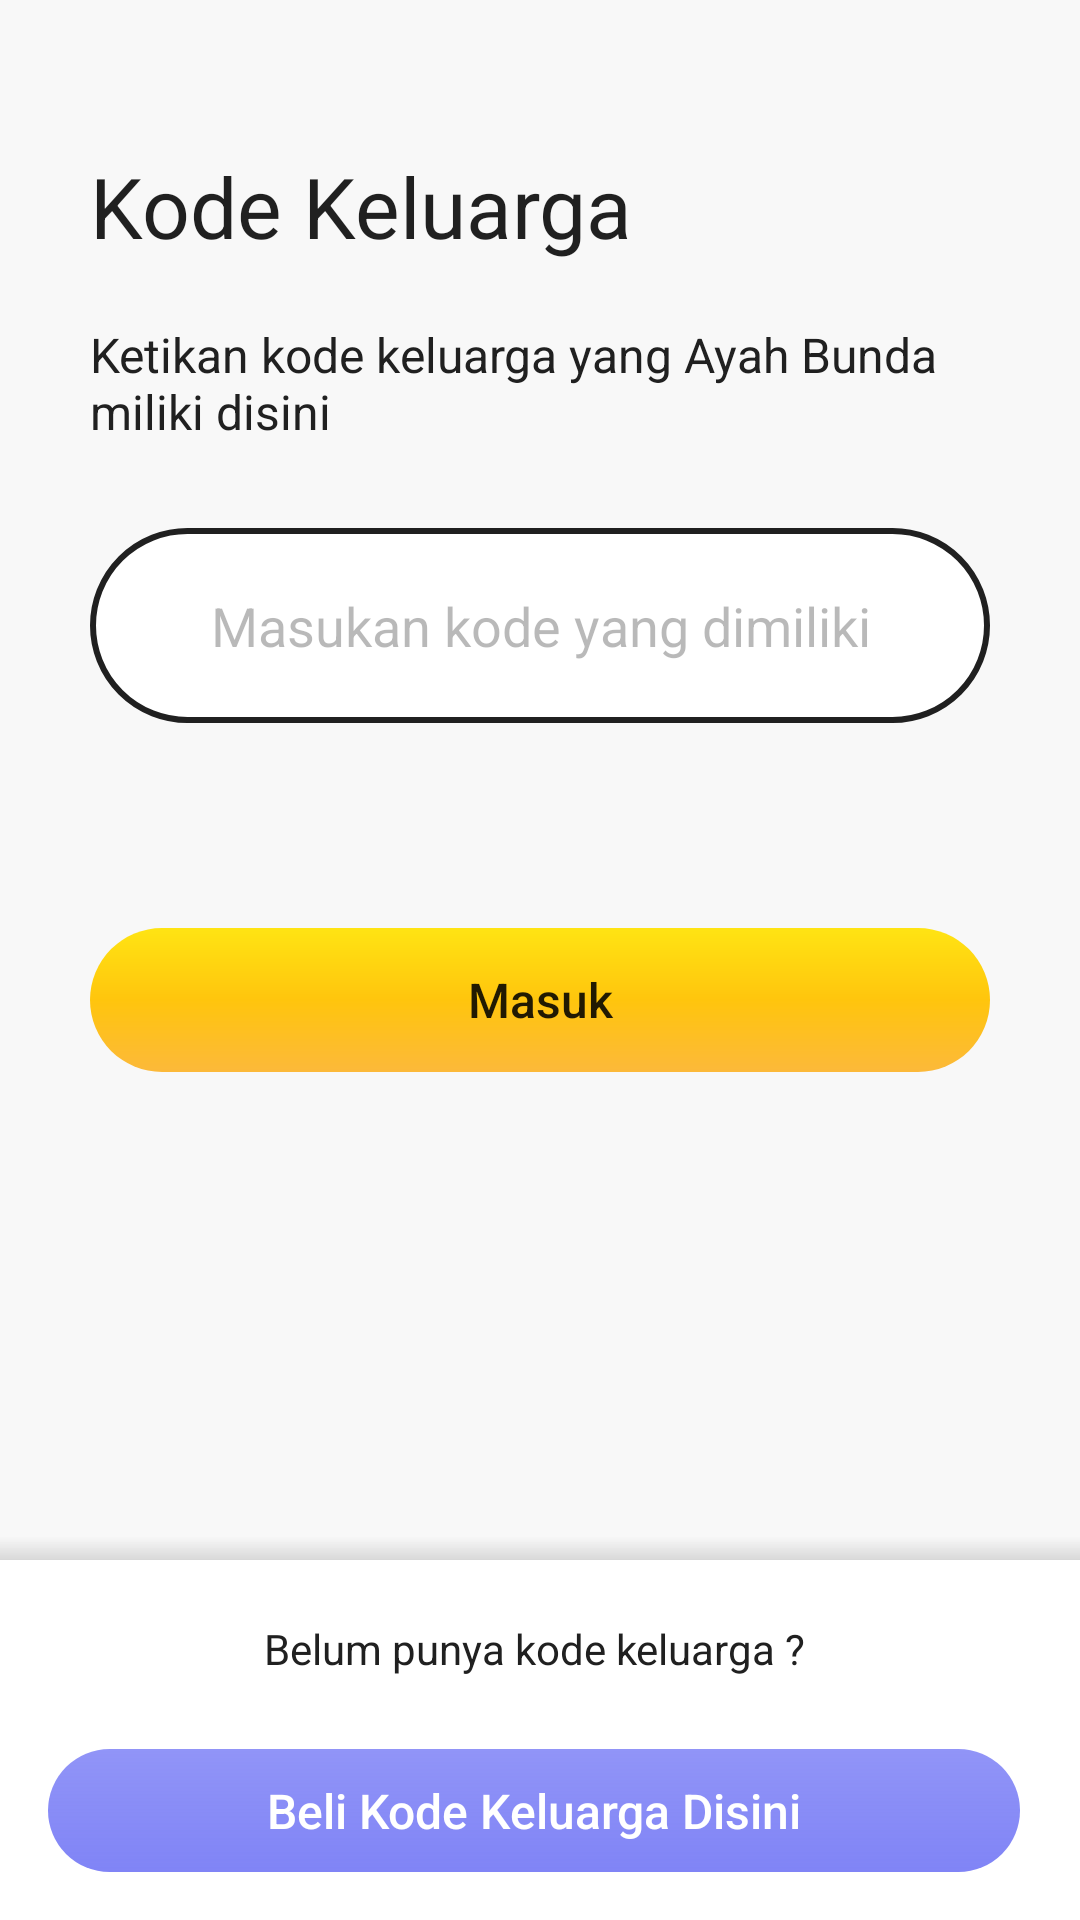

This screen was rendered from an Android layout file. Write that file and the resources it references.
<!-- AndroidManifest.xml: application theme AppTheme -->
<!-- res/layout/login_page.xml -->
<?xml version="1.0" encoding="utf-8"?>
<LinearLayout xmlns:android="http://schemas.android.com/apk/res/android"
              xmlns:tools="http://schemas.android.com/tools"
              android:layout_width="match_parent"
              android:layout_height="match_parent" android:orientation="vertical">
    <LinearLayout
        android:layout_width="match_parent"
        android:layout_height="match_parent"
        tools:context=".MainActivity"
        android:orientation="vertical"
    >
        <LinearLayout
            android:layout_width="match_parent"
            android:layout_height="match_parent"
            android:layout_weight="1"
            android:background="#f8f8f8"
            android:padding="30dp"
            android:orientation="vertical">
            <TextView
                android:text="Kode Keluarga"
                android:layout_width="match_parent"
                android:layout_height="wrap_content"
                android:textSize="28dp"
                android:textColor="#DE000000"
                android:textFontWeight="bold"
                android:layout_marginTop="20dp"
                android:layout_marginBottom="20dp"
                android:id="@+id/title"
            />
            <TextView
                android:text="Ketikan kode keluarga yang Ayah Bunda miliki disini   "
                android:layout_width="match_parent"
                android:layout_height="wrap_content"
                android:id="@+id/instruction_first"
                android:layout_marginBottom="24dp"
                android:textColor="#202020"
                android:textSize="16dp"
            />
            <EditText
                android:layout_width="match_parent"
                android:layout_height="65dp"
                android:layout_marginTop="4dp"
                android:layout_marginBottom="4dp"
                android:paddingLeft="20dp"
                android:paddingRight="20dp"
                android:hint="Masukan kode yang dimiliki"
                android:textColorHint="#50202020"
                android:textColor="#202020"
                android:inputType="text|textNoSuggestions|textCapCharacters"
                android:maxLength="6"
                android:background="@drawable/edit_text"
                android:textAlignment="center"
                android:textAllCaps="true"
                android:id="@+id/code"
            />
            <TextView
                android:layout_width="match_parent"
                android:layout_height="wrap_content"
                android:id="@+id/instruction_second"
                android:layout_marginTop="24dp"
                android:layout_marginBottom="24dp"
                android:textColor="#202020"
                android:textSize="12dp"
                android:textAlignment="center"
            />
            <Button
                android:text="Masuk"
                android:layout_width="match_parent"
                android:layout_height="wrap_content"
                android:id="@+id/login"
                android:textAllCaps="false"
                android:textSize="16sp"
                android:background="@drawable/button_primary"
                style="?android:attr/borderlessButtonStyle"
            />
        </LinearLayout>
        <LinearLayout
            android:orientation="vertical"
            android:layout_width="match_parent"
            android:layout_height="match_parent"
            android:layout_weight="4"
            android:background="@android:color/transparent"
        >
            <View
                android:layout_width="match_parent"
                android:layout_height="8dp"
                android:background="@drawable/shadow"
            />

            <LinearLayout
                android:layout_width="match_parent"
                android:layout_height="match_parent"
                android:background="#ffffff"
                android:orientation="vertical"
                android:gravity="center"
                android:paddingTop="20dp"
                android:paddingLeft="16dp"
                android:paddingBottom="16dp"
                android:paddingRight="20dp"
            >
                <TextView
                    android:text="Belum punya kode keluarga ?"
                    android:layout_width="match_parent"
                    android:layout_height="wrap_content"
                    android:id="@+id/suggestion"
                    android:textAlignment="center"
                    android:layout_marginBottom="24dp"
                    android:textSize="14sp"
                    android:textColor="#202020"
                />
                <Button
                    android:text="Beli Kode Keluarga Disini"
                    android:layout_width="match_parent"
                    android:layout_height="wrap_content"
                    android:id="@+id/buy"
                    android:textAllCaps="false"
                    android:textSize="16sp"
                    android:textColor="#fff"
                    android:background="@drawable/button_secondary"
                    style="?android:attr/borderlessButtonStyle"
                />
            </LinearLayout>
        </LinearLayout>
    </LinearLayout>
</LinearLayout>
<!-- resources referenced by this layout -->
<resources>
  <!-- drawable button_primary (drawable) -->
  <?xml version="1.0" encoding="utf-8"?>
  <shape xmlns:android="http://schemas.android.com/apk/res/android" >
      <gradient
              android:angle="90"
              android:startColor="#fcb93a"
              android:centerColor="#ffc50d"
              android:endColor="#ffe413"
      />
      <corners
              android:bottomLeftRadius="25dp"
              android:bottomRightRadius="25dp"
              android:topLeftRadius="25dp"
              android:topRightRadius="25dp" />
  </shape>
  <!-- drawable button_secondary (drawable) -->
  <?xml version="1.0" encoding="utf-8"?>
  <shape xmlns:android="http://schemas.android.com/apk/res/android" >
      <gradient
              android:angle="90"
              android:startColor="#8084f6"
              android:endColor="#dd8084f6"
      />
      <corners
              android:bottomLeftRadius="25dp"
              android:bottomRightRadius="25dp"
              android:topLeftRadius="25dp"
              android:topRightRadius="25dp" />
  </shape>
  <!-- drawable edit_text (drawable) -->
  <?xml version="1.0" encoding="utf-8"?>
  <shape xmlns:android="http://schemas.android.com/apk/res/android">
      <solid android:color="#fff"/>
      <stroke android:width="2dp" android:color="#202020" />
      <corners
          android:bottomLeftRadius="50dp"
          android:bottomRightRadius="50dp"
          android:topLeftRadius="50dp"
          android:topRightRadius="50dp"
      />
  </shape>
  <!-- drawable shadow (drawable) -->
  <?xml version="1.0" encoding="utf-8"?>
  <shape xmlns:android="http://schemas.android.com/apk/res/android">
      <gradient android:startColor="#50909090" android:endColor="#f8f8f8" android:angle="90"/>
  </shape>
  <style name="AppTheme" parent="Theme.AppCompat.Light.NoActionBar">
          
          <item name="colorPrimary">@color/colorPrimary</item>
          <item name="colorPrimaryDark">@color/colorPrimaryDark</item>
          <item name="colorAccent">@color/colorAccent</item>
          <item name="android:statusBarColor">#fcb93a</item>
      </style>
  <color name="colorPrimary">#ffc50d</color>
  <color name="colorPrimaryDark">#fcb93a</color>
  <color name="colorAccent">#482d73</color>
</resources>
